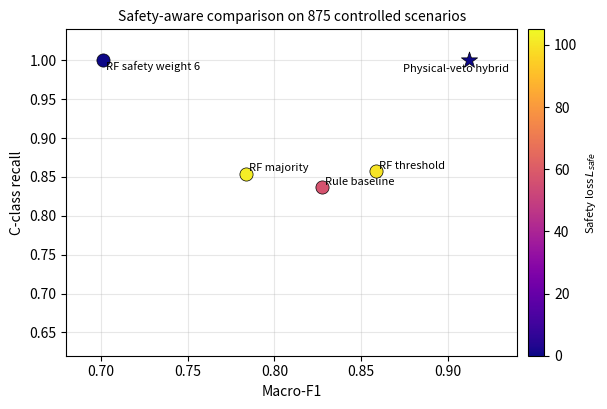

Write the Python code that produced this figure.
from pathlib import Path
import matplotlib.pyplot as plt

out = Path(r'PROJECT_ROOT\分析工作区\ml_baseline与多目标\图_机器学习安全门控对比.png')
points = [
    ('Rule baseline', 0.8272305676, 0.8371428571, 57, 'o'),
    ('RF majority', 0.7835082222, 0.8542857143, 102, 'o'),
    ('RF threshold', 0.8583787315, 0.8571428571, 100, 'o'),
    ('RF safety weight 6', 0.7009494, 1.0, 0, 'o'),
    ('Physical-veto hybrid', 0.91189034899, 1.0, 0, '*'),
]
fig, ax = plt.subplots(figsize=(6.3, 4.2), dpi=180)
for label, x, y, loss, marker in points:
    ax.scatter(x, y, c=[loss], cmap='plasma', vmin=0, vmax=105, s=90 if marker=='o' else 150, marker=marker, edgecolors='black', linewidths=.5, zorder=3)
    dx, dy = (0.002, 0.003)
    if label == 'RF safety weight 6': dx, dy = 0.002, -0.012
    if label == 'Physical-veto hybrid': dx, dy = -0.038, -0.015
    ax.text(x+dx, y+dy, label, fontsize=8)
sm = plt.cm.ScalarMappable(cmap='plasma', norm=plt.Normalize(vmin=0,vmax=105)); sm.set_array([])
cbar=fig.colorbar(sm, ax=ax, pad=0.02); cbar.set_label('Safety loss $L_{safe}$', fontsize=8)
ax.set_xlabel('Macro-F1'); ax.set_ylabel('C-class recall'); ax.set_xlim(0.68, 0.94); ax.set_ylim(0.62, 1.04)
ax.grid(True, alpha=.3); ax.set_title('Safety-aware comparison on 875 controlled scenarios', fontsize=10)
fig.tight_layout(); fig.savefig(out, bbox_inches='tight'); plt.close(fig)
print(out)
